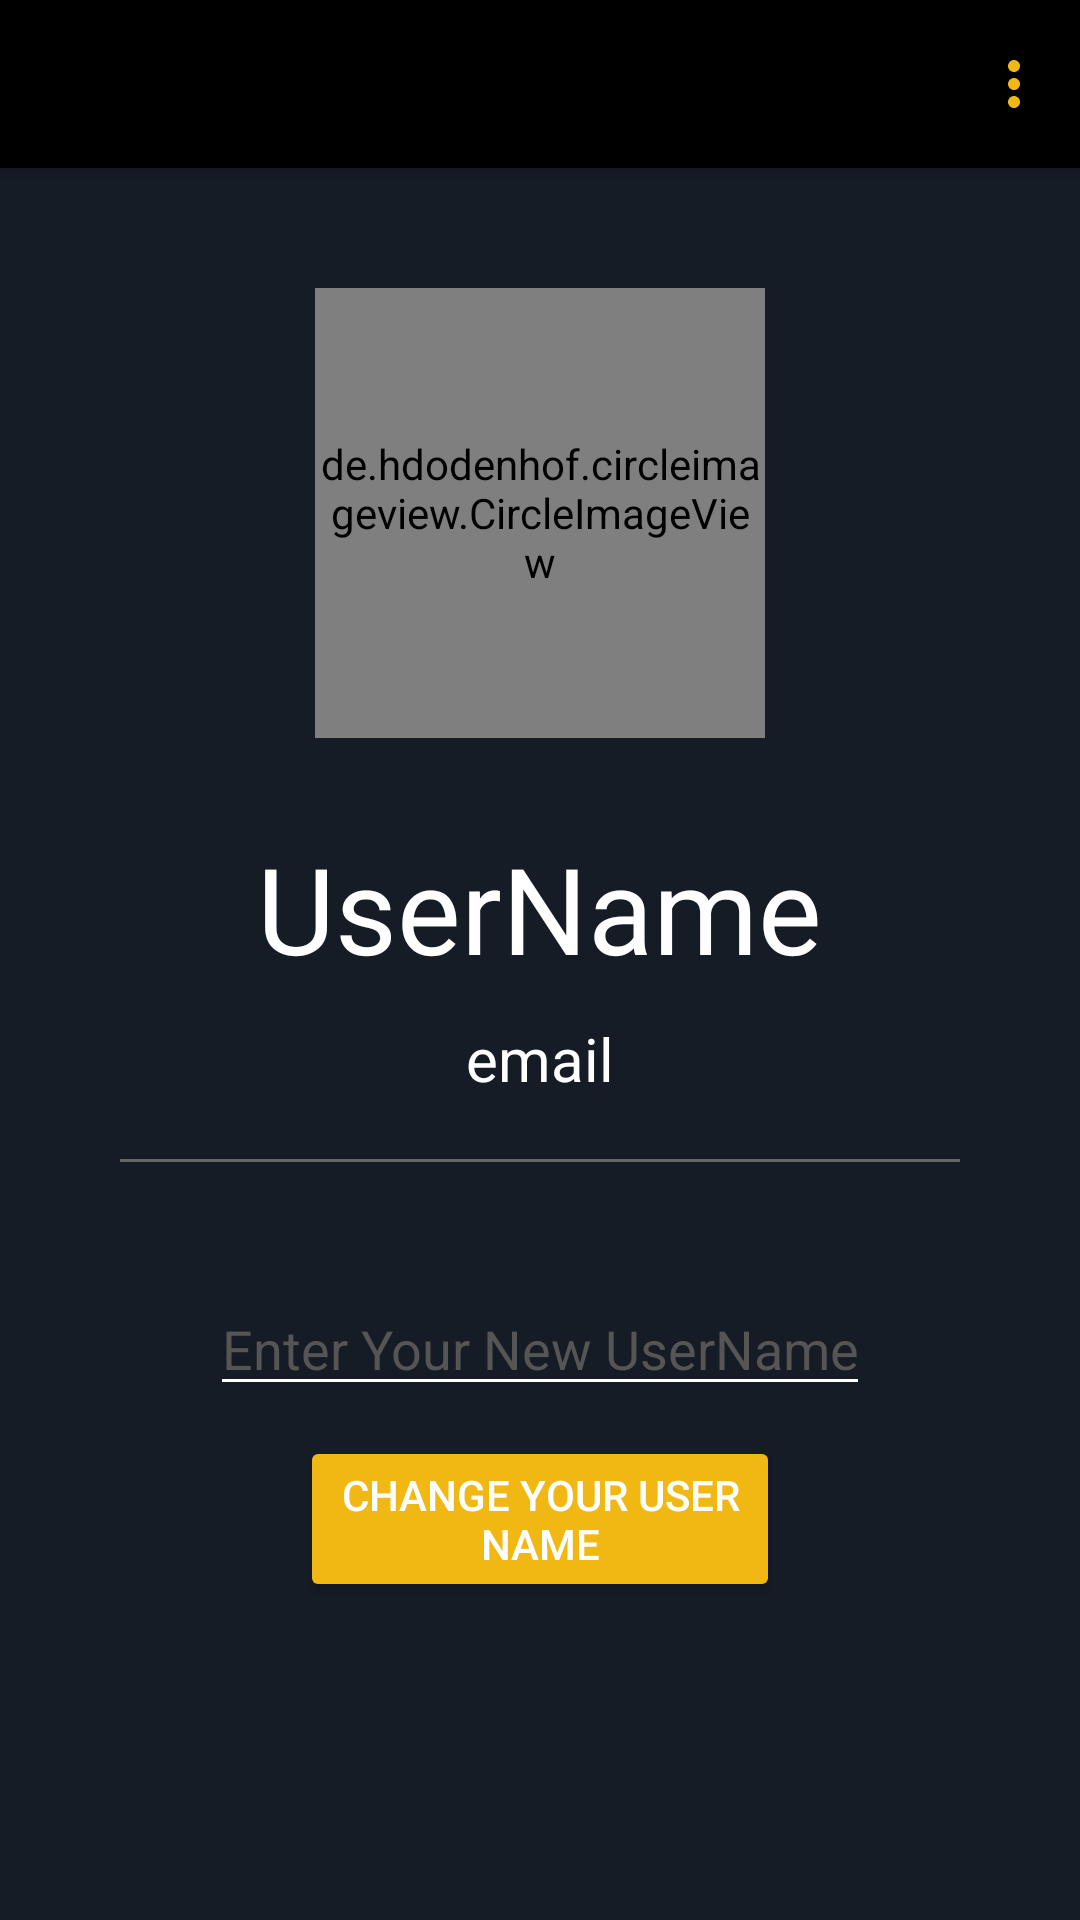

Write the Android layout XML for this screen, with the resource values it uses.
<!-- AndroidManifest.xml: application theme Theme.MovieUiTemplate -->
<!-- res/layout/activity_profile.xml -->
<?xml version="1.0" encoding="utf-8"?>
<LinearLayout xmlns:android="http://schemas.android.com/apk/res/android"
    xmlns:app="http://schemas.android.com/apk/res-auto"
    xmlns:tools="http://schemas.android.com/tools"
    android:layout_width="match_parent"
    android:layout_height="match_parent"
    android:orientation="vertical"
    android:fitsSystemWindows="true"
    tools:context=".ui.ProfileActivity"
    android:background="?colorPrimary">

    <androidx.appcompat.widget.Toolbar
        android:id="@+id/toolBar"
        android:layout_width="match_parent"
        android:layout_height="wrap_content"
        android:background="@color/black"
        android:elevation="4dp"
        android:theme="@style/ToolbarTheme"
        app:layout_constraintEnd_toEndOf="parent"
        app:layout_constraintStart_toStartOf="parent"
        app:layout_constraintTop_toTopOf="parent"
        app:menu="@menu/bottom_navigation_menu"
        app:titleTextColor="@color/cardview_light_background" />

    <de.hdodenhof.circleimageview.CircleImageView
        android:id="@+id/profileImg"
        android:layout_width="150dp"
        android:layout_gravity="center"
        android:layout_height="150dp"
        android:layout_marginTop="40dp"
        android:src="@drawable/ic_baseline_person_24"
       />

    <TextView
        android:id="@+id/navUsername"
        android:layout_width="wrap_content"
        android:layout_height="wrap_content"
        android:layout_marginTop="30dp"
        android:fontFamily="@font/gotham_medium"
        android:text="UserName"
        android:layout_gravity="center"
        android:textColor="@color/white"
        android:textSize="40sp"
         />

    <TextView
        android:id="@+id/navEmail"
        android:layout_width="wrap_content"
        android:layout_height="wrap_content"
        android:text="email"
        android:layout_gravity="center"
        android:layout_marginTop="10dp"
        android:textSize="20sp"
        android:textColor="@color/white"
        />
    <View
        android:layout_width="match_parent"
        android:layout_height="1dp"
        android:background="#666666"
        android:layout_marginTop="20dp"
        android:layout_marginHorizontal="40dp"/>

    <EditText
        android:id="@+id/ETUserName"
        android:layout_width="match_parent"
        android:layout_height="wrap_content"
        android:layout_marginTop="40dp"
        android:layout_marginHorizontal="70dp"
        android:ems="10"
        android:inputType="textPersonName"
        android:hint="Enter Your New UserName Here"
        android:textColorHint="#555555"
        android:textColor="@color/white"/>

    <Button
        android:id="@+id/ChangeUserName"
        android:layout_width="match_parent"
        android:layout_height="wrap_content"
        android:text="Change Your User Name"
        android:layout_marginTop="10dp"
        android:layout_marginHorizontal="100dp"
        android:backgroundTint="@color/colorAccent"
        android:textColor="@color/white"/>

</LinearLayout>
<!-- resources referenced by this layout -->
<resources>
  <color name="black">#FF000000</color>
  <color name="colorAccent">#f1b814</color>
  <color name="white">#FFFFFFFF</color>
  <!-- drawable ic_baseline_person_24 (drawable) -->
  <vector xmlns:android="http://schemas.android.com/apk/res/android"
      android:width="24dp"
      android:height="24dp"
      android:viewportWidth="24"
      android:viewportHeight="24"
      android:tint="?attr/colorAccent">
    <path
        android:fillColor="@color/colorAccent"
        android:pathData="M12,12c2.21,0 4,-1.79 4,-4s-1.79,-4 -4,-4 -4,1.79 -4,4 1.79,4 4,4zM12,14c-2.67,0 -8,1.34 -8,4v2h16v-2c0,-2.66 -5.33,-4 -8,-4z"/>
  </vector>
  <style name="ToolbarTheme" parent="@style/ThemeOverlay.AppCompat.ActionBar">
          
          <item name="colorControlNormal">@color/colorAccent</item>
      </style>
  <style name="Theme.MovieUiTemplate" parent="Theme.MaterialComponents.DayNight.NoActionBar.Bridge">
          
          <item name="colorPrimary">#151c25</item>
          <item name="colorPrimaryVariant">@color/purple_700</item>
          <item name="colorOnPrimary">@color/white</item>
          <item name="colorPrimaryDark">#151c25</item>
          <item name="colorAccent">#f1b814</item>
          
          <item name="colorSecondary">@color/teal_200</item>
          <item name="colorSecondaryVariant">@color/teal_700</item>
          <item name="colorOnSecondary">@color/black</item>
          <item name="titleTextColor">?colorAccent</item>
          
          <item name="android:statusBarColor" tools:targetApi="l">?attr/colorPrimaryVariant</item>
          <item name="android:windowTranslucentStatus">true</item>
  
          <item name="android:textColorSecondary">@color/white</item>
  
  
          
      </style>
  <color name="purple_700">#FF3700B3</color>
  <color name="teal_200">#FF03DAC5</color>
  <color name="teal_700">#FF018786</color>
</resources>
